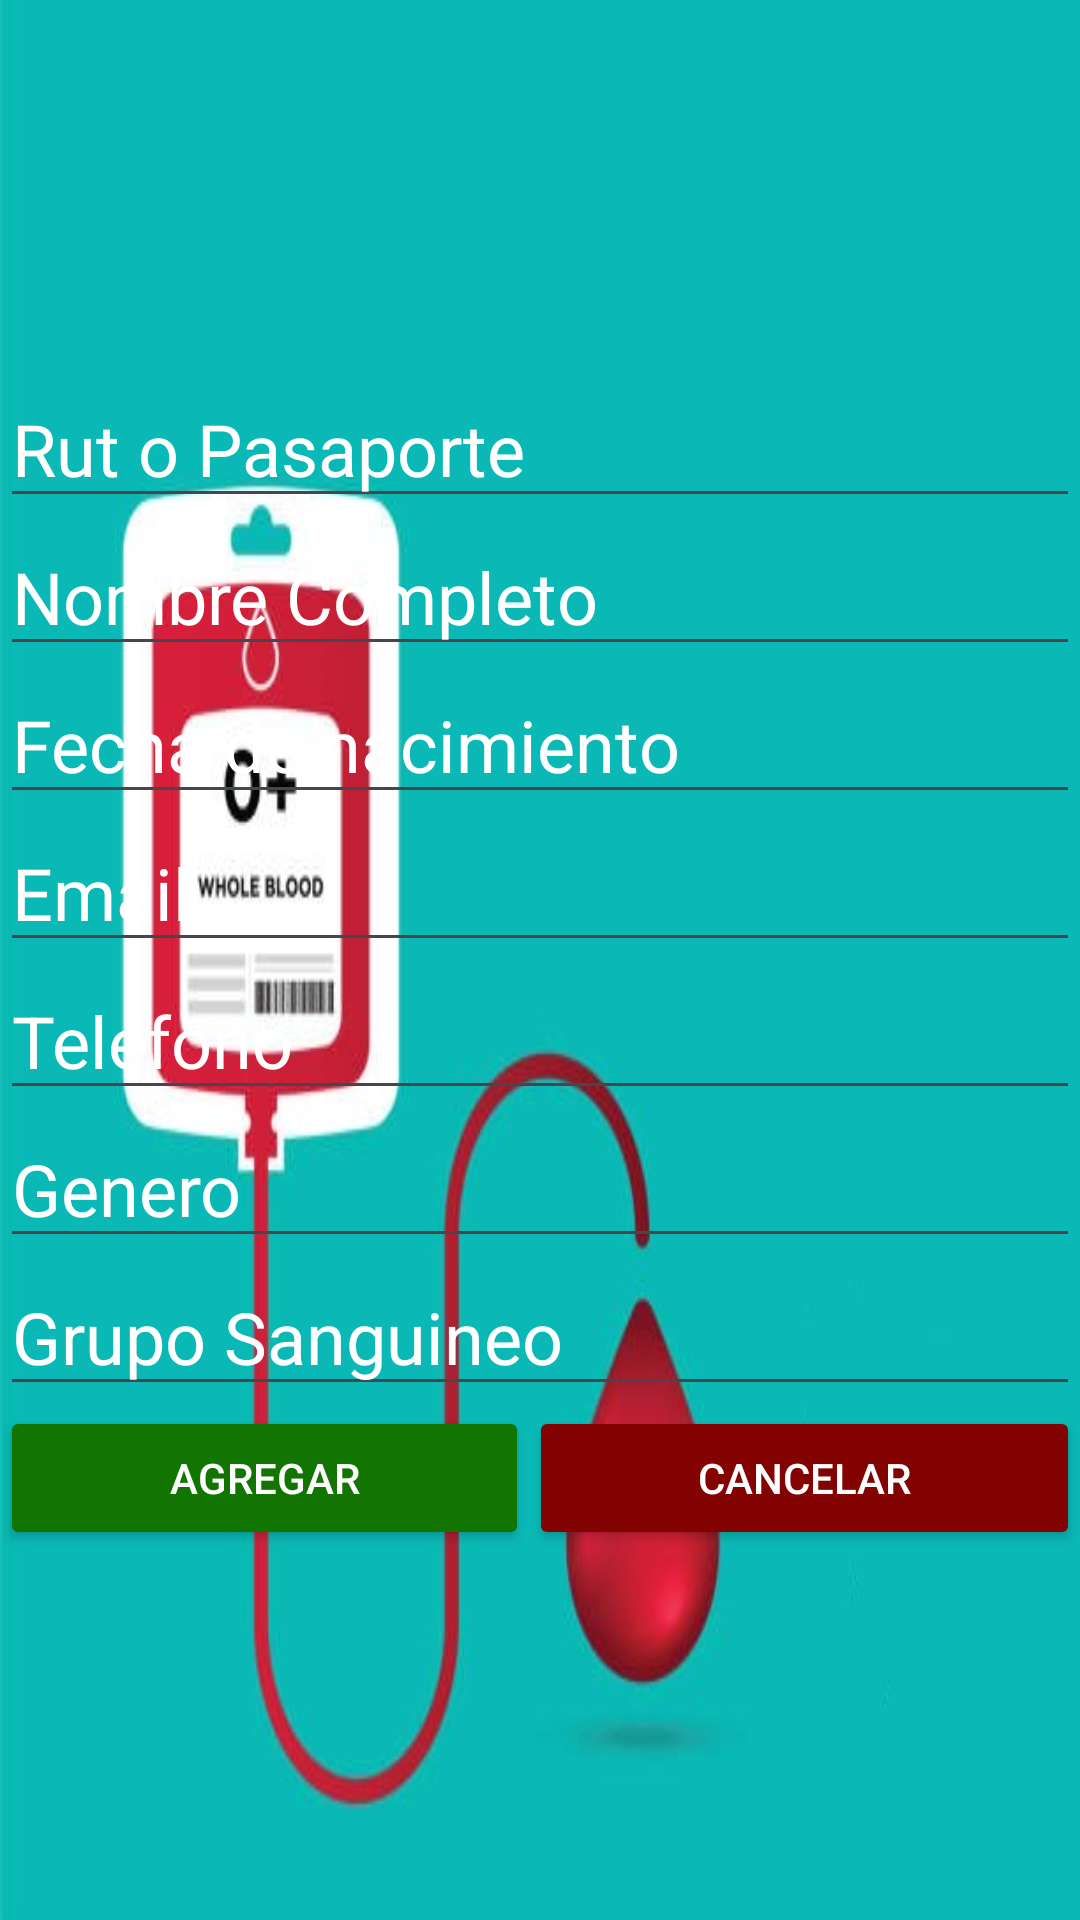

This screen was rendered from an Android layout file. Write that file and the resources it references.
<!-- AndroidManifest.xml: application theme Theme.BancoDeSangre -->
<!-- res/layout/dialogo.xml -->
<?xml version="1.0" encoding="utf-8"?>
<LinearLayout xmlns:android="http://schemas.android.com/apk/res/android"
    android:layout_width="match_parent"
    android:layout_height="match_parent"
    android:orientation="vertical"
    android:background="@mipmap/rojo"
    android:gravity="center">

    <EditText
        android:id="@+id/et_rut"
        android:layout_width="match_parent"
        android:layout_height="wrap_content"
        android:textSize="24sp"
        android:textColorHint="@color/white"
        android:textColor="@color/black"
        android:hint="Rut o Pasaporte"
        />

    <EditText
        android:id="@+id/et_nombre"
        android:layout_width="match_parent"
        android:layout_height="wrap_content"
        android:textColor="@color/black"
        android:textColorHint="@color/white"
        android:textSize="24sp"
        android:hint="Nombre Completo" />

    <EditText
        android:id="@+id/et_fecha"
        android:layout_width="match_parent"
        android:layout_height="wrap_content"
        android:textColor="@color/black"
        android:textColorHint="@color/white"
        android:textSize="24sp"
        android:hint="Fecha de nacimiento" />

    <EditText
        android:id="@+id/et_email"
        android:layout_width="match_parent"
        android:layout_height="wrap_content"
        android:textColor="@color/black"
        android:textColorHint="@color/white"
        android:textSize="24sp"
        android:hint="Email" />
    <EditText
        android:id="@+id/et_telefono"
        android:layout_width="match_parent"
        android:layout_height="wrap_content"
        android:textColor="@color/black"
        android:textColorHint="@color/white"
        android:textSize="24sp"
        android:hint="Telefono" />
    <EditText
        android:id="@+id/et_genero"
        android:layout_width="match_parent"
        android:layout_height="wrap_content"
        android:textColor="@color/black"
        android:textColorHint="@color/white"
        android:textSize="24sp"
        android:hint="Genero" />
    <EditText
        android:id="@+id/et_sangre"
        android:layout_width="match_parent"
        android:layout_height="wrap_content"
        android:textColor="@color/black"
        android:textColorHint="@color/white"
        android:textSize="24sp"
        android:hint="Grupo Sanguineo"/>

    <LinearLayout
        android:layout_width="match_parent"
        android:layout_height="wrap_content"
        android:orientation="horizontal">
        <Button
            android:id="@+id/btn_agregar"
            android:layout_width="wrap_content"
            android:layout_height="wrap_content"
            android:backgroundTint="@color/green"
            android:textColor="@color/white"
            android:layout_weight="1"
            android:text="Agregar" />
        <Button
            android:id="@+id/btn_cancelar"
            android:backgroundTint="@color/red"
            android:textColor="@color/white"
            android:layout_width="wrap_content"
            android:layout_height="wrap_content"
            android:layout_weight="1"
            android:text="cancelar" />
    </LinearLayout>
</LinearLayout>
<!-- resources referenced by this layout -->
<resources>
  <color name="black">#FF000000</color>
  <color name="green">#127501</color>
  <color name="red">#830202</color>
  <color name="white">#FFFFFFFF</color>
  <!-- mipmap rojo: jpg bitmap (mipmap-hdpi, 30425 bytes) -->
  <style name="Theme.BancoDeSangre" parent="Base.Theme.BancoDeSangre" />
  <style name="Base.Theme.BancoDeSangre" parent="Theme.Material3.DayNight.NoActionBar">
          
          
      </style>
</resources>
